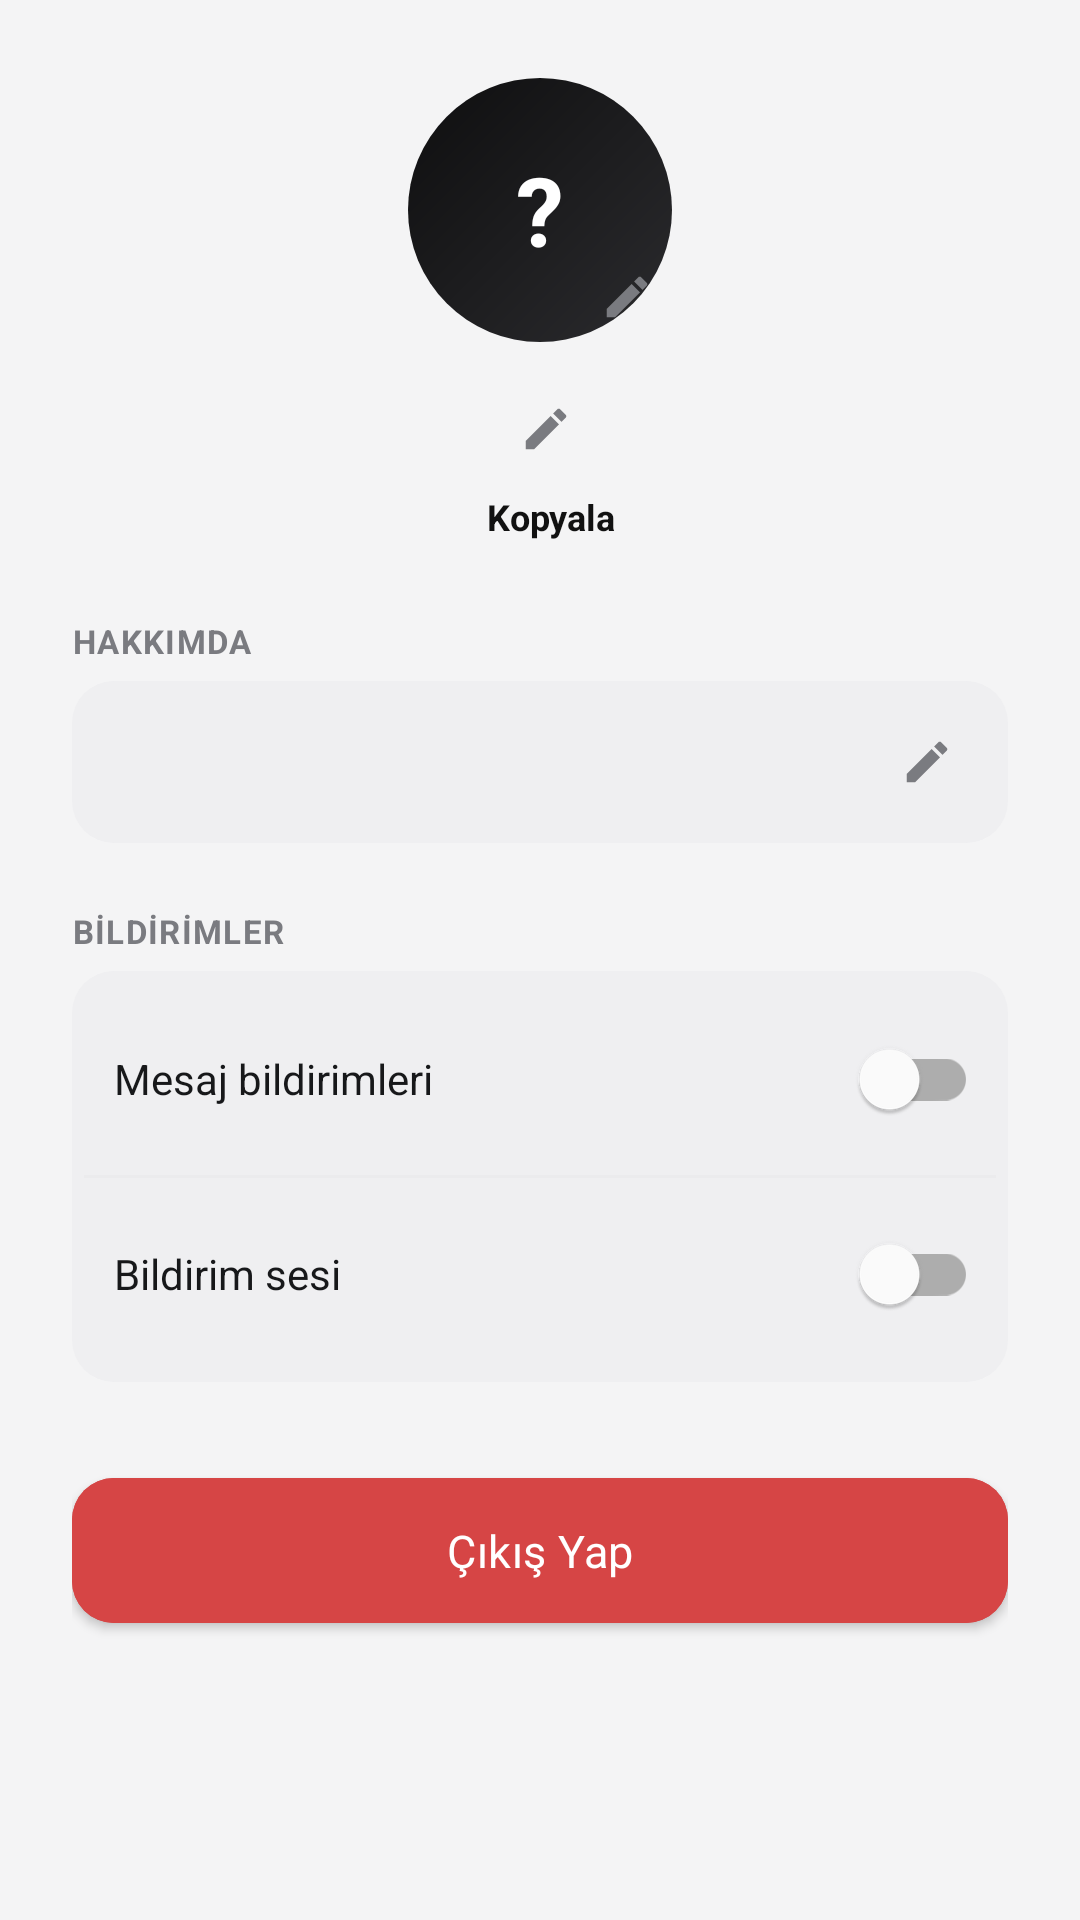

This screen was rendered from an Android layout file. Write that file and the resources it references.
<!-- AndroidManifest.xml: application theme Theme.AnzakChat -->
<!-- res/layout/dialog_profile.xml -->
<?xml version="1.0" encoding="utf-8"?>
<ScrollView xmlns:android="http://schemas.android.com/apk/res/android"
    xmlns:app="http://schemas.android.com/apk/res-auto"
    xmlns:tools="http://schemas.android.com/tools"
    android:layout_width="match_parent"
    android:layout_height="wrap_content"
    android:fillViewport="true">

    <LinearLayout
        android:layout_width="match_parent"
        android:layout_height="wrap_content"
        android:orientation="vertical"
        android:paddingStart="24dp"
        android:paddingEnd="24dp"
        android:paddingTop="26dp"
        android:paddingBottom="20dp">

        
        <FrameLayout
            android:layout_width="wrap_content"
            android:layout_height="wrap_content"
            android:layout_gravity="center_horizontal">

            <TextView
                android:id="@+id/profile_avatar"
                android:layout_width="88dp"
                android:layout_height="88dp"
                android:background="@drawable/bg_avatar_large"
                android:gravity="center"
                android:text="?"
                android:textColor="#FFFFFF"
                android:textSize="32sp"
                android:textStyle="bold"
                tools:ignore="HardcodedText" />

            <ImageView
                android:id="@+id/profile_avatar_photo"
                android:layout_width="88dp"
                android:layout_height="88dp"
                android:scaleType="centerCrop"
                android:visibility="gone"
                android:contentDescription="@null" />

            <ImageButton
                android:id="@+id/profile_avatar_edit_button"
                android:layout_width="30dp"
                android:layout_height="30dp"
                android:layout_gravity="bottom|end"
                android:background="@drawable/bg_round_button_flat"
                android:contentDescription="@null"
                android:padding="6dp"
                android:src="@drawable/ic_edit" />

        </FrameLayout>

        <TextView
            android:id="@+id/profile_role_badge"
            android:layout_width="wrap_content"
            android:layout_height="wrap_content"
            android:layout_gravity="center_horizontal"
            android:layout_marginTop="10dp"
            android:background="@drawable/bg_role_badge"
            android:paddingStart="10dp"
            android:paddingEnd="10dp"
            android:paddingTop="3dp"
            android:paddingBottom="3dp"
            android:textAllCaps="true"
            android:textColor="#FFFFFF"
            android:textSize="10sp"
            android:letterSpacing="0.04"
            android:textStyle="bold"
            android:visibility="gone"
            tools:text="Yönetici"
            tools:visibility="visible" />

        
        <LinearLayout
            android:layout_width="wrap_content"
            android:layout_height="wrap_content"
            android:layout_gravity="center_horizontal"
            android:layout_marginTop="14dp"
            android:gravity="center_vertical"
            android:orientation="horizontal">

            <TextView
                android:id="@+id/profile_username"
                android:layout_width="wrap_content"
                android:layout_height="wrap_content"
                android:textColor="@color/text_dark"
                android:textSize="21sp"
                android:textStyle="bold"
                android:maxWidth="220dp"
                android:ellipsize="end"
                android:maxLines="1"
                tools:text="xadan" />

            <ImageButton
                android:id="@+id/profile_edit_username_button"
                android:layout_width="30dp"
                android:layout_height="30dp"
                android:layout_marginStart="4dp"
                android:background="@drawable/bg_round_button_flat"
                android:contentDescription="@null"
                android:padding="6dp"
                android:src="@drawable/ic_edit" />

        </LinearLayout>

        
        <LinearLayout
            android:layout_width="wrap_content"
            android:layout_height="wrap_content"
            android:layout_gravity="center_horizontal"
            android:layout_marginTop="2dp"
            android:gravity="center_vertical"
            android:orientation="horizontal">

            <TextView
                android:id="@+id/profile_uid"
                android:layout_width="wrap_content"
                android:layout_height="wrap_content"
                android:textColor="@color/text_muted"
                android:textSize="12sp"
                tools:text="UID: aB12cD34" />

            <TextView
                android:id="@+id/profile_copy_uid"
                android:layout_width="wrap_content"
                android:layout_height="wrap_content"
                android:layout_marginStart="8dp"
                android:padding="4dp"
                android:text="Kopyala"
                android:textColor="@color/qyrip_accent"
                android:textSize="12sp"
                android:textStyle="bold"
                tools:ignore="HardcodedText" />

        </LinearLayout>

        
        <TextView
            android:layout_width="match_parent"
            android:layout_height="wrap_content"
            android:layout_marginTop="22dp"
            android:text="HAKKIMDA"
            android:textColor="@color/text_muted"
            android:textSize="11sp"
            android:textStyle="bold"
            android:letterSpacing="0.04"
            tools:ignore="HardcodedText" />

        <LinearLayout
            android:layout_width="match_parent"
            android:layout_height="wrap_content"
            android:layout_marginTop="6dp"
            android:background="@drawable/bg_switch_row"
            android:gravity="center_vertical"
            android:orientation="horizontal"
            android:padding="12dp">

            <TextView
                android:id="@+id/profile_bio"
                android:layout_width="0dp"
                android:layout_height="wrap_content"
                android:layout_weight="1"
                android:textColor="@color/text_dark"
                android:textSize="14sp"
                tools:text="Henüz bir açıklama eklenmedi." />

            <ImageButton
                android:id="@+id/profile_edit_bio_button"
                android:layout_width="30dp"
                android:layout_height="30dp"
                android:layout_marginStart="8dp"
                android:background="@drawable/bg_round_button_flat"
                android:contentDescription="@null"
                android:padding="6dp"
                android:src="@drawable/ic_edit" />

        </LinearLayout>

        
        <TextView
            android:layout_width="match_parent"
            android:layout_height="wrap_content"
            android:layout_marginTop="22dp"
            android:text="BİLDİRİMLER"
            android:textColor="@color/text_muted"
            android:textSize="11sp"
            android:textStyle="bold"
            android:letterSpacing="0.04"
            tools:ignore="HardcodedText" />

        <LinearLayout
            android:layout_width="match_parent"
            android:layout_height="wrap_content"
            android:layout_marginTop="6dp"
            android:background="@drawable/bg_switch_row"
            android:orientation="vertical"
            android:padding="4dp">

            <LinearLayout
                android:layout_width="match_parent"
                android:layout_height="wrap_content"
                android:gravity="center_vertical"
                android:orientation="horizontal"
                android:paddingStart="10dp"
                android:paddingEnd="6dp"
                android:paddingTop="8dp"
                android:paddingBottom="8dp">

                <TextView
                    android:layout_width="0dp"
                    android:layout_height="wrap_content"
                    android:layout_weight="1"
                    android:text="Mesaj bildirimleri"
                    android:textColor="@color/text_dark"
                    android:textSize="14sp"
                    tools:ignore="HardcodedText" />

                <com.google.android.material.switchmaterial.SwitchMaterial
                    android:id="@+id/profile_switch_message_notif"
                    android:layout_width="wrap_content"
                    android:layout_height="wrap_content" />

            </LinearLayout>

            <View
                android:layout_width="match_parent"
                android:layout_height="1dp"
                android:background="@color/qyrip_divider" />

            <LinearLayout
                android:layout_width="match_parent"
                android:layout_height="wrap_content"
                android:gravity="center_vertical"
                android:orientation="horizontal"
                android:paddingStart="10dp"
                android:paddingEnd="6dp"
                android:paddingTop="8dp"
                android:paddingBottom="8dp">

                <TextView
                    android:layout_width="0dp"
                    android:layout_height="wrap_content"
                    android:layout_weight="1"
                    android:text="Bildirim sesi"
                    android:textColor="@color/text_dark"
                    android:textSize="14sp"
                    tools:ignore="HardcodedText" />

                <com.google.android.material.switchmaterial.SwitchMaterial
                    android:id="@+id/profile_switch_sound_notif"
                    android:layout_width="wrap_content"
                    android:layout_height="wrap_content" />

            </LinearLayout>

        </LinearLayout>

        <com.google.android.material.button.MaterialButton
            android:id="@+id/profile_logout_button"
            style="@style/Widget.AnzakChat.Button"
            android:layout_width="match_parent"
            android:layout_height="wrap_content"
            android:layout_marginTop="26dp"
            android:backgroundTint="@color/qyrip_danger"
            android:text="Çıkış Yap"
            tools:ignore="HardcodedText" />

    </LinearLayout>

</ScrollView>
<!-- resources referenced by this layout -->
<resources>
  <color name="qyrip_accent">#111111</color>
  <color name="qyrip_danger">#D64545</color>
  <color name="qyrip_divider">#EBEBED</color>
  <color name="text_dark">#17181A</color>
  <color name="text_muted">#7A7B80</color>
  <!-- drawable bg_avatar_large (drawable) -->
  <?xml version="1.0" encoding="utf-8"?>
  <shape xmlns:android="http://schemas.android.com/apk/res/android" android:shape="oval">
      <gradient
          android:type="linear"
          android:angle="135"
          android:startColor="@color/qyrip_gradient_start"
          android:endColor="@color/qyrip_gradient_end" />
  </shape>
  <!-- drawable bg_role_badge (drawable) -->
  <?xml version="1.0" encoding="utf-8"?>
  <shape xmlns:android="http://schemas.android.com/apk/res/android" android:shape="rectangle">
      <solid android:color="@color/qyrip_accent" />
      <corners android:radius="10dp" />
  </shape>
  <!-- drawable bg_round_button_flat (drawable) -->
  <?xml version="1.0" encoding="utf-8"?>
  <ripple xmlns:android="http://schemas.android.com/apk/res/android" android:color="#22000000">
      <item>
          <shape android:shape="oval">
              <solid android:color="@android:color/transparent" />
          </shape>
      </item>
  </ripple>
  <!-- drawable bg_switch_row (drawable) -->
  <?xml version="1.0" encoding="utf-8"?>
  <shape xmlns:android="http://schemas.android.com/apk/res/android" android:shape="rectangle">
      <solid android:color="@color/qyrip_field_bg" />
      <corners android:radius="14dp" />
  </shape>
  <!-- drawable ic_edit (drawable) -->
  <vector xmlns:android="http://schemas.android.com/apk/res/android"
      android:width="18dp" android:height="18dp"
      android:viewportWidth="24" android:viewportHeight="24"
      android:tint="@color/text_muted">
      <path android:fillColor="#FF000000"
          android:pathData="M3,17.25V21h3.75L17.81,9.94l-3.75,-3.75L3,17.25zM20.71,7.04c0.39,-0.39 0.39,-1.02 0,-1.41l-2.34,-2.34a0.9959,0.9959 0,0 0,-1.41 0l-1.83,1.83 3.75,3.75 1.83,-1.83z"/>
  </vector>
  <style name="Widget.AnzakChat.Button" parent="Widget.MaterialComponents.Button">
          <item name="cornerRadius">14dp</item>
          <item name="android:textAllCaps">false</item>
          <item name="android:textSize">15sp</item>
          <item name="android:letterSpacing">0.01</item>
          <item name="android:paddingTop">14dp</item>
          <item name="android:paddingBottom">14dp</item>
          <item name="elevation">0dp</item>
          <item name="rippleColor">@color/qyrip_ripple_dark</item>
      </style>
  <color name="qyrip_gradient_start">#2B2B2E</color>
  <color name="qyrip_gradient_end">#0E0E0F</color>
  <color name="qyrip_field_bg">#EFEFF1</color>
  <color name="qyrip_ripple_dark">#26FFFFFF</color>
  <color name="qyrip_primary">#2E2E2E</color>
  <color name="qyrip_primary_dark">#161616</color>
  <color name="qyrip_surface_alt">#F4F4F5</color>
  <style name="ShapeAppearance.AnzakChat.Medium" parent="ShapeAppearance.MaterialComponents.MediumComponent">
          <item name="cornerFamily">rounded</item>
          <item name="cornerSize">18dp</item>
      </style>
  <style name="ShapeAppearance.AnzakChat.Small" parent="ShapeAppearance.MaterialComponents.SmallComponent">
          <item name="cornerFamily">rounded</item>
          <item name="cornerSize">12dp</item>
      </style>
  <style name="Widget.AnzakChat.CardView" parent="Widget.MaterialComponents.CardView">
          <item name="cardCornerRadius">18dp</item>
          <item name="cardElevation">1dp</item>
          <item name="cardBackgroundColor">@color/qyrip_surface</item>
          <item name="rippleColor">@color/qyrip_ripple_light</item>
      </style>
  <color name="qyrip_surface">#FFFFFF</color>
  <color name="qyrip_ripple_light">#14000000</color>
</resources>
